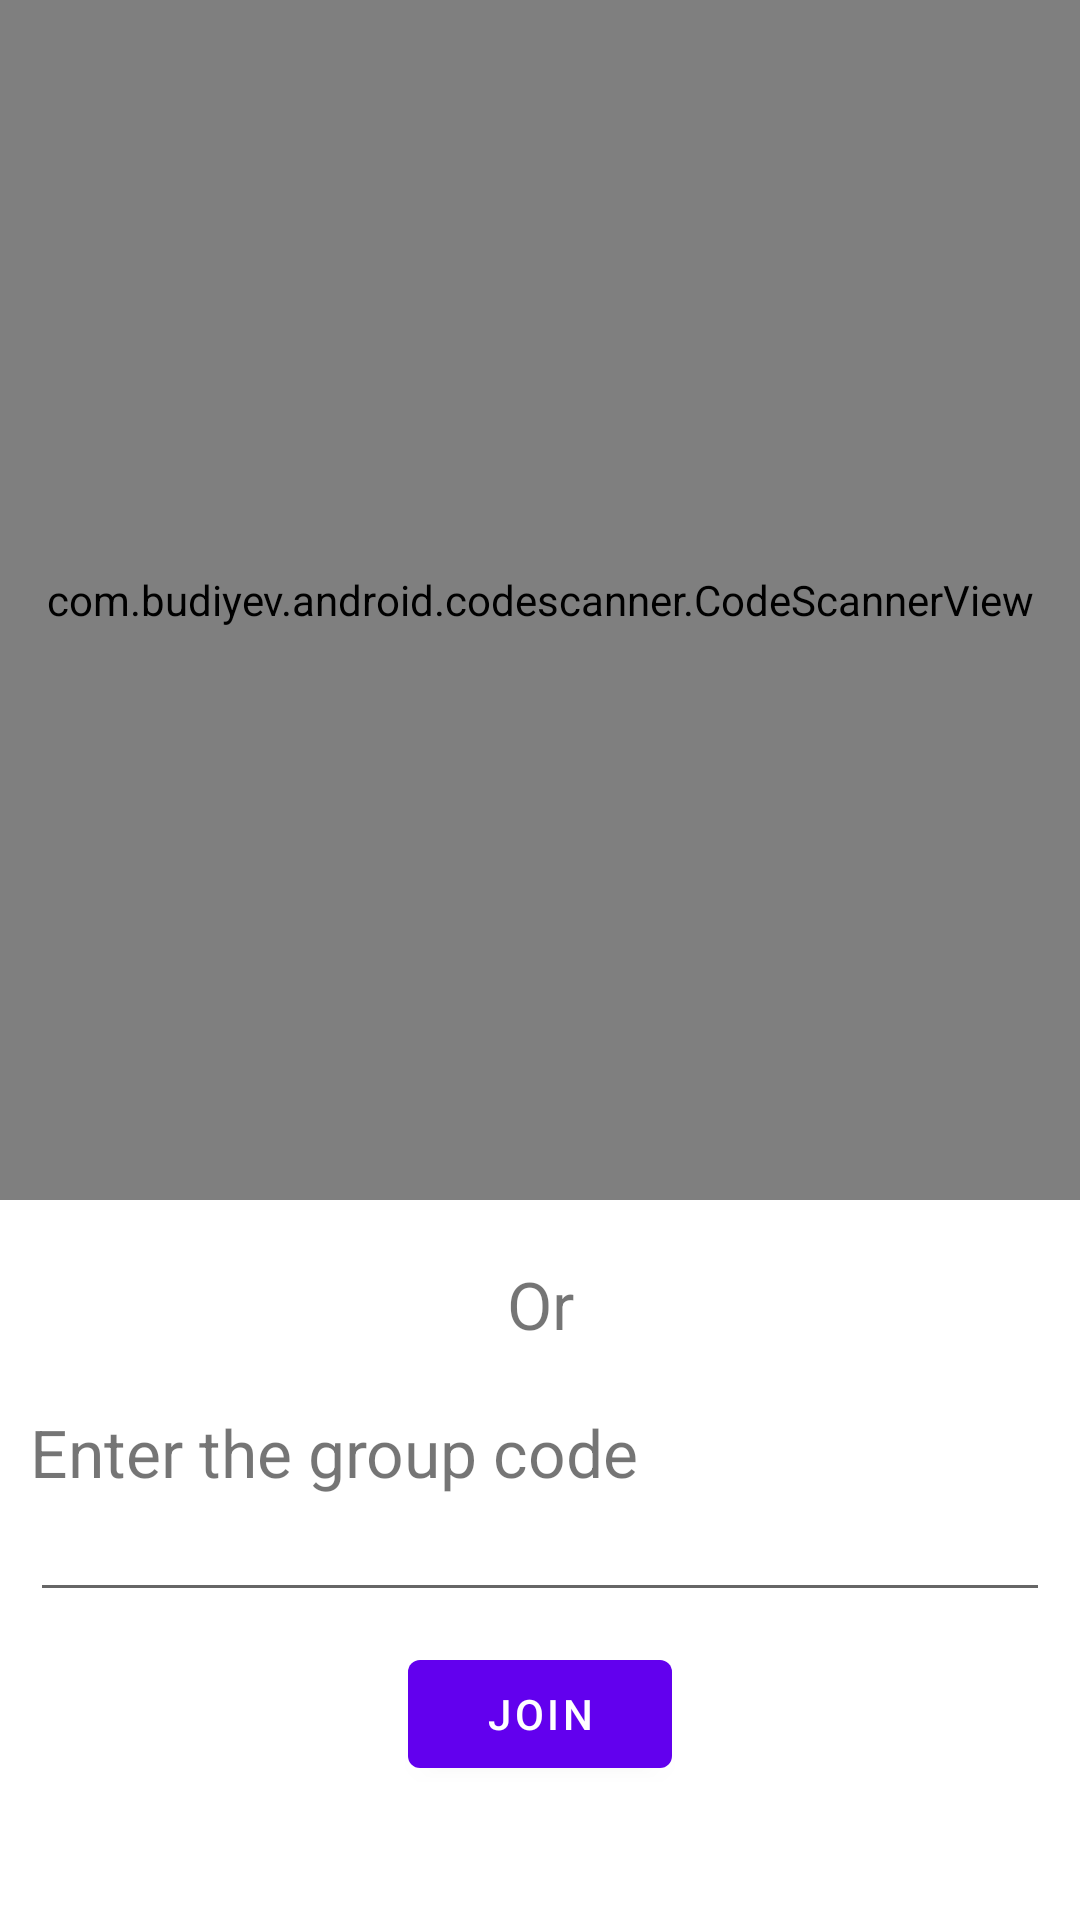

Produce the Android XML layout that renders to this screen, including the resource entries it uses.
<!-- AndroidManifest.xml: application theme Theme.SplitMoney -->
<!-- res/layout/activity_join_group.xml -->
<?xml version="1.0" encoding="utf-8"?>
<androidx.constraintlayout.widget.ConstraintLayout xmlns:android="http://schemas.android.com/apk/res/android"
    xmlns:app="http://schemas.android.com/apk/res-auto"
    xmlns:tools="http://schemas.android.com/tools"
    android:layout_width="match_parent"
    android:layout_height="match_parent"
    tools:context=".groups.JoinGroupActivity">

    <TextView
        android:id="@+id/textview"
        android:layout_width="wrap_content"
        android:layout_height="wrap_content"
        android:layout_marginStart="10dp"
        android:layout_marginTop="20dp"
        android:text="Enter the group code"
        android:textSize="22sp"
        app:layout_constraintStart_toStartOf="parent"
        app:layout_constraintTop_toBottomOf="@id/settleQuest" />

    <EditText
        android:id="@+id/gCodeEt"
        android:layout_width="match_parent"
        android:layout_height="wrap_content"
        android:layout_marginStart="10dp"
        android:layout_marginEnd="10dp"
        android:textSize="16sp"
        app:layout_constraintStart_toStartOf="parent"
        app:layout_constraintTop_toBottomOf="@id/textview" />

    <Button
        android:id="@+id/gCodeJoin"
        android:layout_width="wrap_content"
        android:layout_height="wrap_content"
        android:layout_marginTop="10dp"
        android:text="Join"
        app:layout_constraintEnd_toEndOf="parent"
        app:layout_constraintStart_toStartOf="parent"
        app:layout_constraintTop_toBottomOf="@id/gCodeEt" />

    <FrameLayout
        android:id="@+id/frame"
        android:layout_width="match_parent"
        android:layout_height="400dp"
        app:layout_constraintStart_toStartOf="parent"
        app:layout_constraintEnd_toEndOf="parent"
        app:layout_constraintTop_toTopOf="parent">

        <com.budiyev.android.codescanner.CodeScannerView
            android:id="@+id/scanner_view"
            android:layout_width="match_parent"
            android:layout_height="match_parent"/>
    </FrameLayout>

    <TextView
        android:id="@+id/settleQuest"
        android:layout_width="wrap_content"
        android:layout_height="wrap_content"
        android:layout_marginTop="20dp"
        android:text="Or"
        android:textSize="22sp"
        app:layout_constraintEnd_toEndOf="parent"
        app:layout_constraintStart_toStartOf="parent"
        app:layout_constraintTop_toBottomOf="@id/frame" />

</androidx.constraintlayout.widget.ConstraintLayout>
<!-- resources referenced by this layout -->
<resources>
  <style name="Theme.SplitMoney" parent="Theme.MaterialComponents.DayNight.NoActionBar">
          
          <item name="colorPrimary">@color/purple_500</item>
          <item name="colorPrimaryVariant">@color/purple_700</item>
          <item name="colorOnPrimary">@color/white</item>
          
          <item name="colorSecondary">@color/teal_200</item>
          <item name="colorSecondaryVariant">@color/teal_700</item>
          <item name="colorOnSecondary">@color/black</item>
          
          <item name="android:statusBarColor" tools:targetApi="l">?attr/colorPrimaryVariant</item>
          
      </style>
  <color name="purple_500">#FF6200EE</color>
  <color name="purple_700">#FF3700B3</color>
  <color name="white">#FFFFFFFF</color>
  <color name="teal_200">#FF03DAC5</color>
  <color name="teal_700">#FF018786</color>
  <color name="black">#FF000000</color>
</resources>
